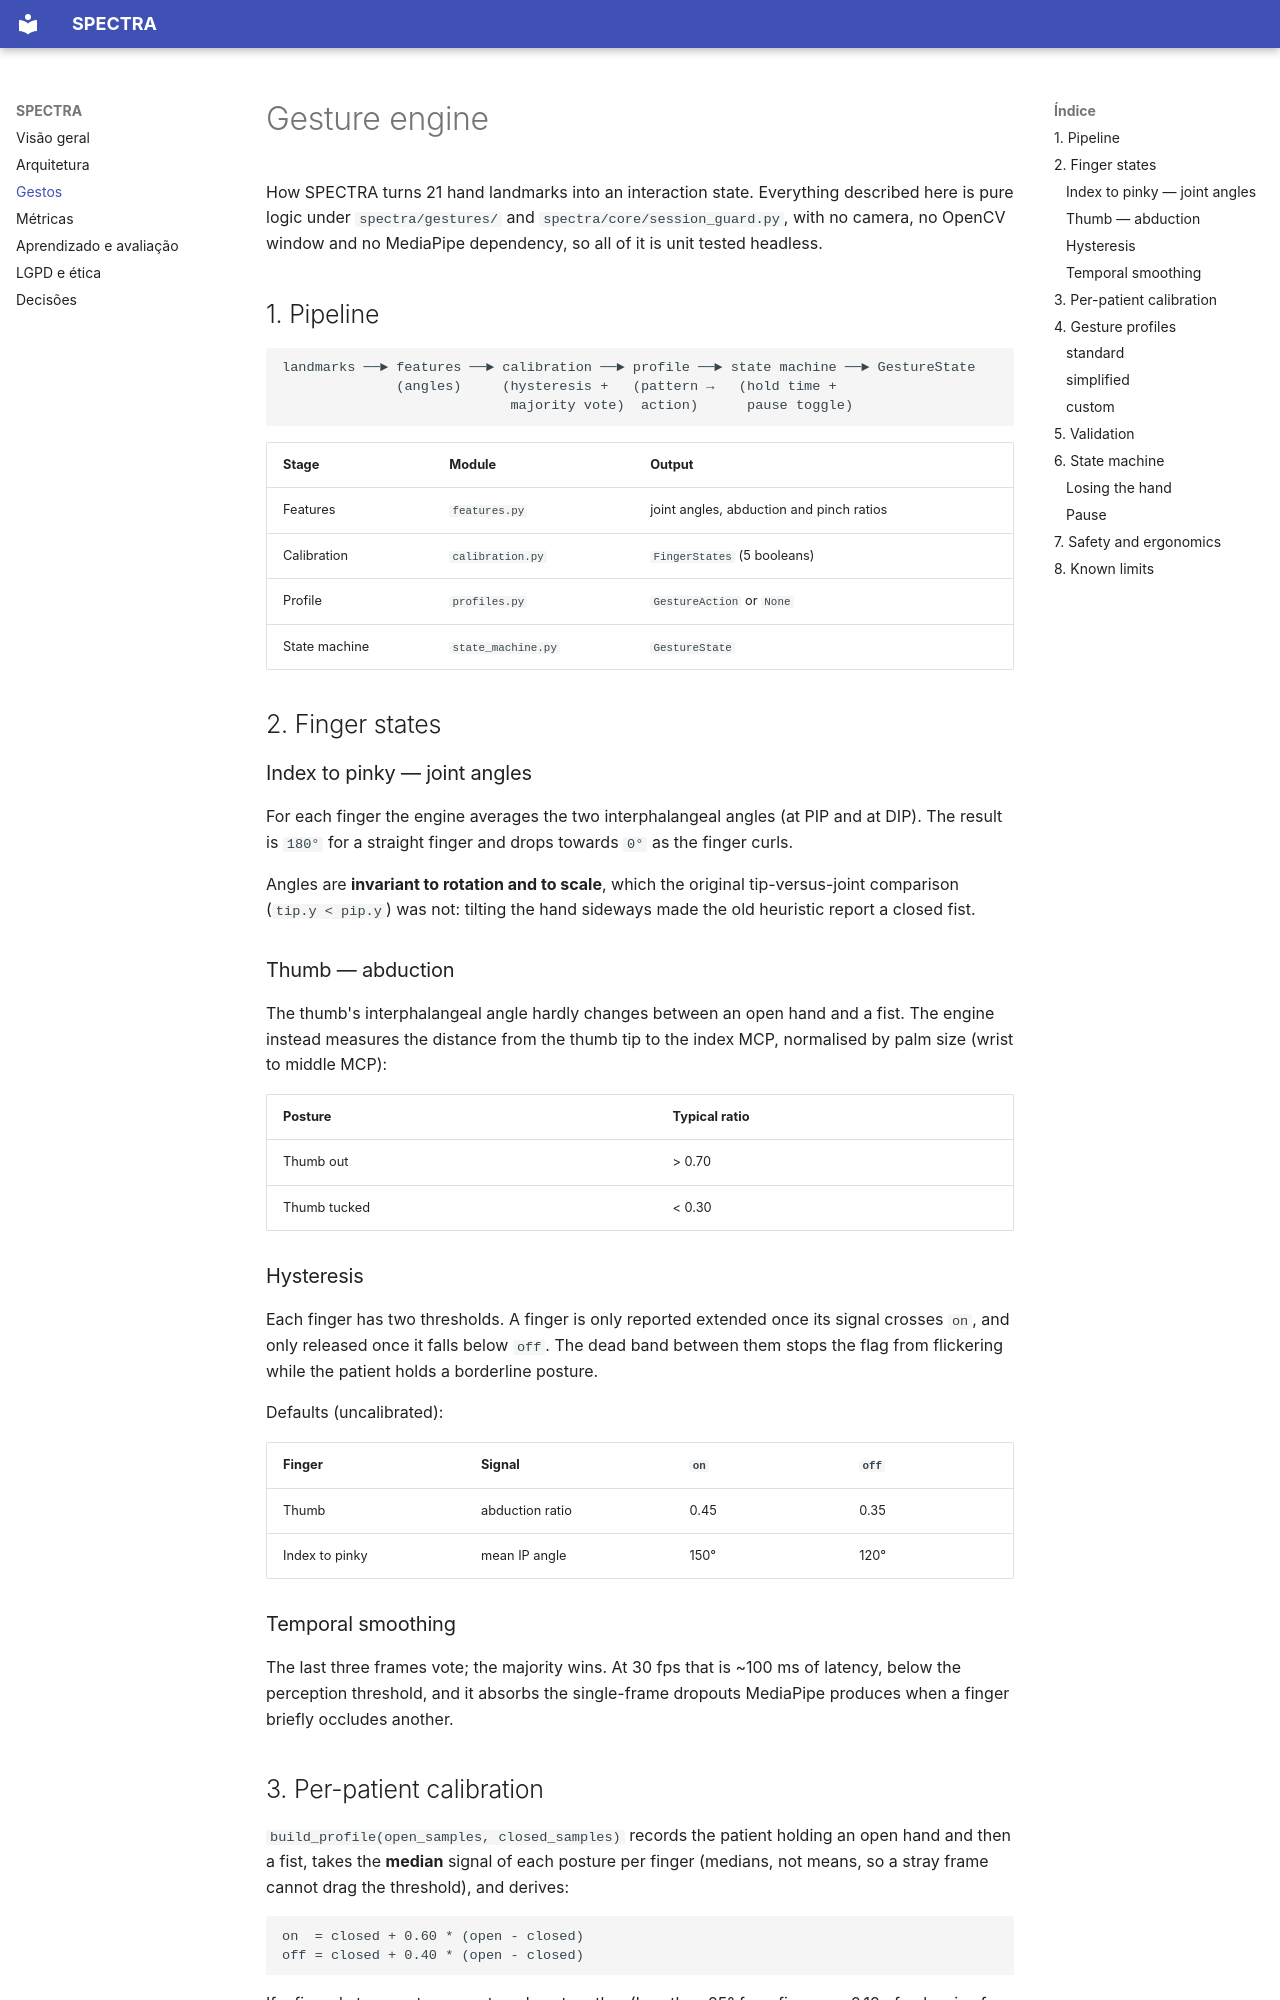

repository: giovandreoli/tcc · page: gestures.html · generator: mkdocs

# Gesture engine

How SPECTRA turns 21 hand landmarks into an interaction state. Everything described here is
pure logic under `spectra/gestures/` and `spectra/core/session_guard.py`, with no camera, no
OpenCV window and no MediaPipe dependency, so all of it is unit tested headless.

## 1. Pipeline

```
landmarks ──► features ──► calibration ──► profile ──► state machine ──► GestureState
              (angles)     (hysteresis +   (pattern →   (hold time +
                            majority vote)  action)      pause toggle)
```

| Stage | Module | Output |
|---|---|---|
| Features | `features.py` | joint angles, abduction and pinch ratios |
| Calibration | `calibration.py` | `FingerStates` (5 booleans) |
| Profile | `profiles.py` | `GestureAction` or `None` |
| State machine | `state_machine.py` | `GestureState` |

## 2. Finger states

### Index to pinky — joint angles

For each finger the engine averages the two interphalangeal angles (at PIP and at DIP). The
result is `180°` for a straight finger and drops towards `0°` as the finger curls.

Angles are **invariant to rotation and to scale**, which the original tip-versus-joint comparison
(`tip.y < pip.y`) was not: tilting the hand sideways made the old heuristic report a closed fist.

### Thumb — abduction

The thumb's interphalangeal angle hardly changes between an open hand and a fist. The engine
instead measures the distance from the thumb tip to the index MCP, normalised by palm size
(wrist to middle MCP):

| Posture | Typical ratio |
|---|---|
| Thumb out | > 0.70 |
| Thumb tucked | < 0.30 |

### Hysteresis

Each finger has two thresholds. A finger is only reported extended once its signal crosses `on`,
and only released once it falls below `off`. The dead band between them stops the flag from
flickering while the patient holds a borderline posture.

Defaults (uncalibrated):

| Finger | Signal | `on` | `off` |
|---|---|---|---|
| Thumb | abduction ratio | 0.45 | 0.35 |
| Index to pinky | mean IP angle | 150° | 120° |

### Temporal smoothing

The last three frames vote; the majority wins. At 30 fps that is ~100 ms of latency, below the
perception threshold, and it absorbs the single-frame dropouts MediaPipe produces when a finger
briefly occludes another.
